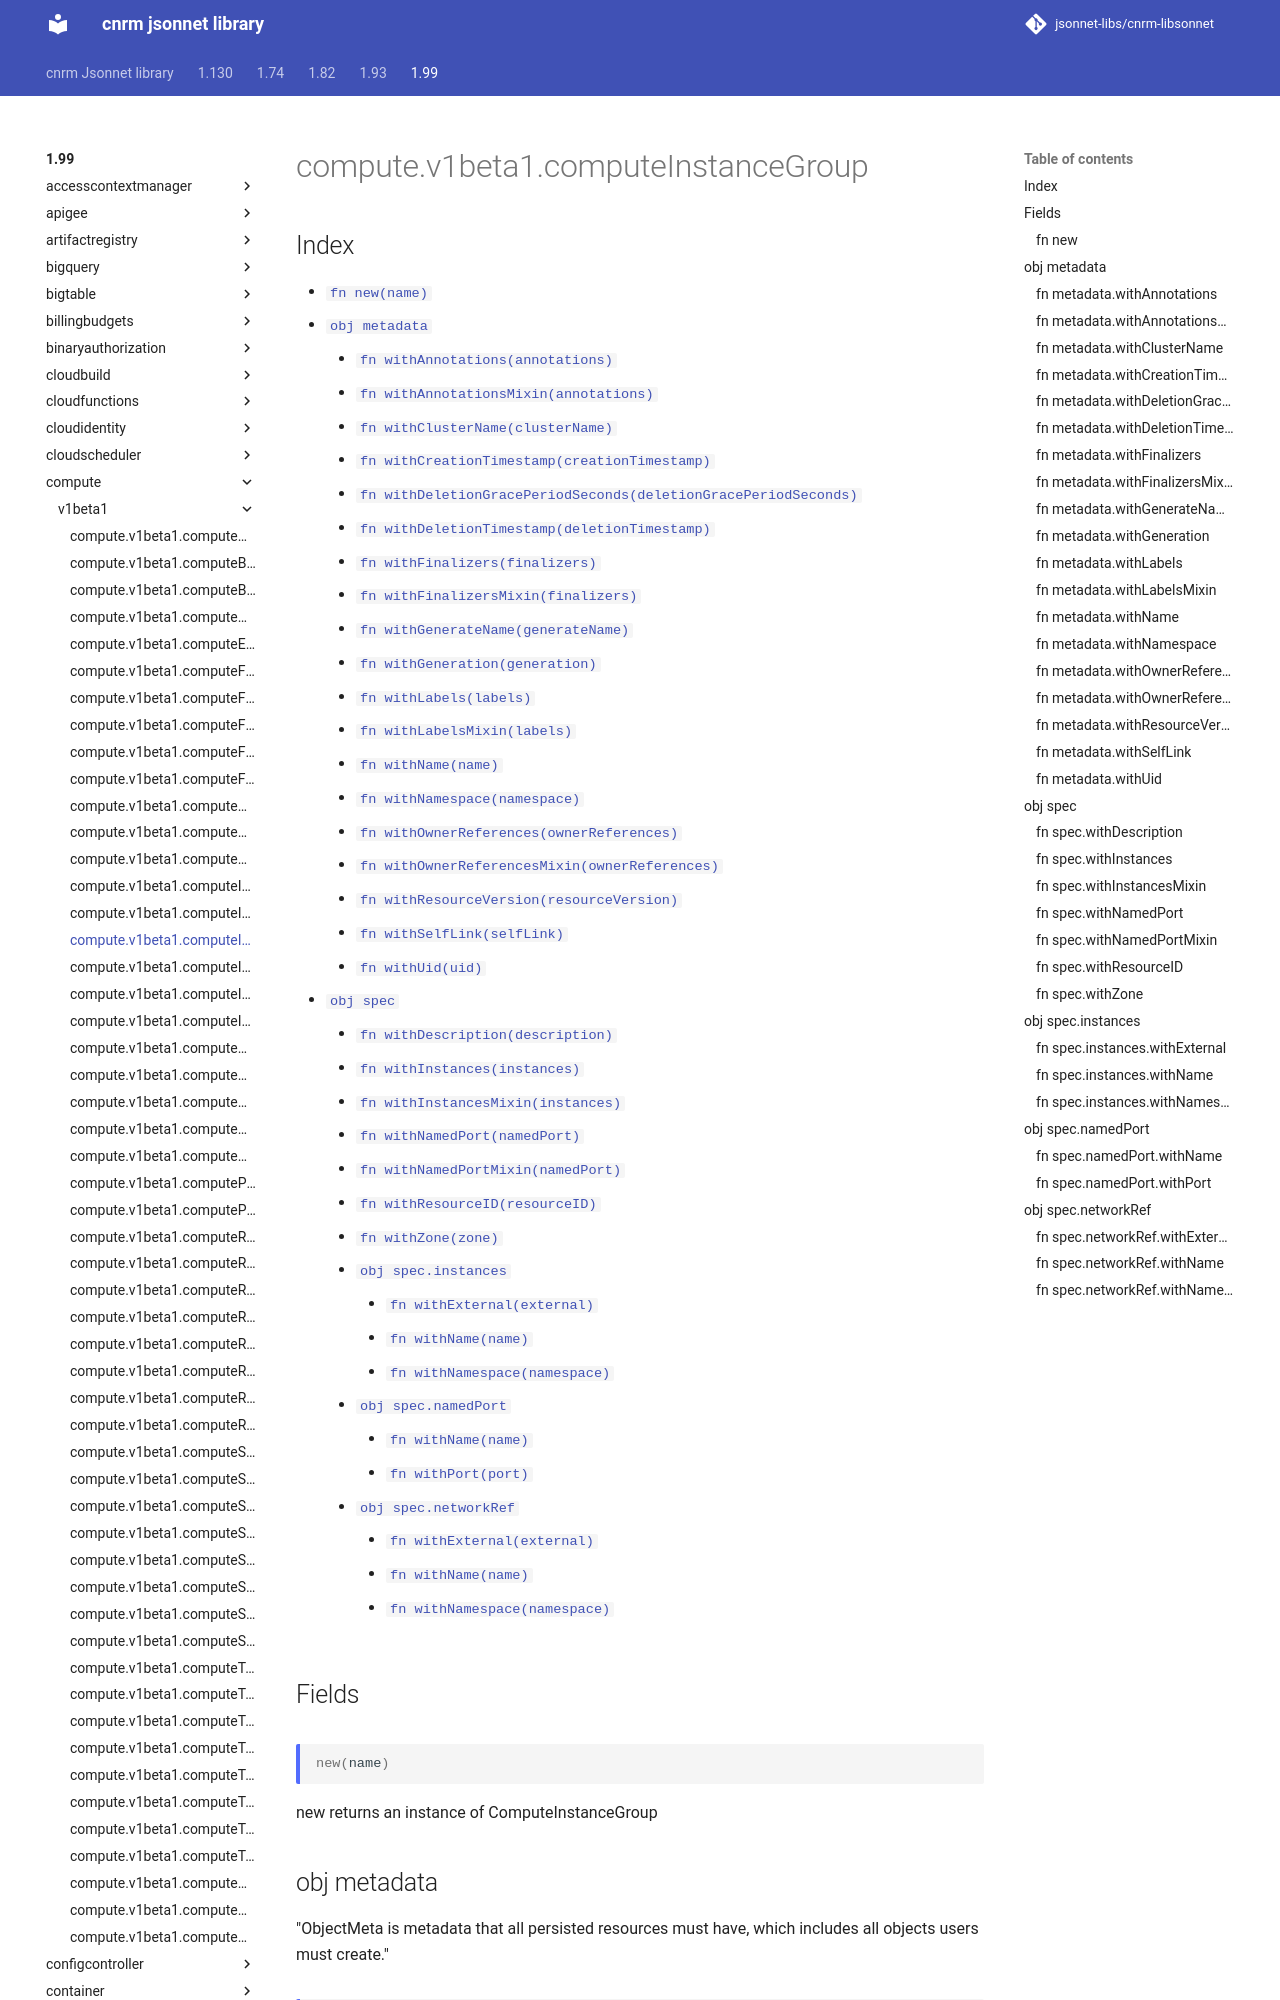

repository: jsonnet-libs/cnrm-libsonnet · page: 1.99/compute/v1beta1/computeInstanceGroup/index.html · generator: mkdocs

---
permalink: /1.99/compute/v1beta1/computeInstanceGroup/
---

# compute.v1beta1.computeInstanceGroup



## Index

* [`fn new(name)`](#fn-new)
* [`obj metadata`](#obj-metadata)
  * [`fn withAnnotations(annotations)`](#fn-metadatawithannotations)
  * [`fn withAnnotationsMixin(annotations)`](#fn-metadatawithannotationsmixin)
  * [`fn withClusterName(clusterName)`](#fn-metadatawithclustername)
  * [`fn withCreationTimestamp(creationTimestamp)`](#fn-metadatawithcreationtimestamp)
  * [`fn withDeletionGracePeriodSeconds(deletionGracePeriodSeconds)`](#fn-metadatawithdeletiongraceperiodseconds)
  * [`fn withDeletionTimestamp(deletionTimestamp)`](#fn-metadatawithdeletiontimestamp)
  * [`fn withFinalizers(finalizers)`](#fn-metadatawithfinalizers)
  * [`fn withFinalizersMixin(finalizers)`](#fn-metadatawithfinalizersmixin)
  * [`fn withGenerateName(generateName)`](#fn-metadatawithgeneratename)
  * [`fn withGeneration(generation)`](#fn-metadatawithgeneration)
  * [`fn withLabels(labels)`](#fn-metadatawithlabels)
  * [`fn withLabelsMixin(labels)`](#fn-metadatawithlabelsmixin)
  * [`fn withName(name)`](#fn-metadatawithname)
  * [`fn withNamespace(namespace)`](#fn-metadatawithnamespace)
  * [`fn withOwnerReferences(ownerReferences)`](#fn-metadatawithownerreferences)
  * [`fn withOwnerReferencesMixin(ownerReferences)`](#fn-metadatawithownerreferencesmixin)
  * [`fn withResourceVersion(resourceVersion)`](#fn-metadatawithresourceversion)
  * [`fn withSelfLink(selfLink)`](#fn-metadatawithselflink)
  * [`fn withUid(uid)`](#fn-metadatawithuid)
* [`obj spec`](#obj-spec)
  * [`fn withDescription(description)`](#fn-specwithdescription)
  * [`fn withInstances(instances)`](#fn-specwithinstances)
  * [`fn withInstancesMixin(instances)`](#fn-specwithinstancesmixin)
  * [`fn withNamedPort(namedPort)`](#fn-specwithnamedport)
  * [`fn withNamedPortMixin(namedPort)`](#fn-specwithnamedportmixin)
  * [`fn withResourceID(resourceID)`](#fn-specwithresourceid)
  * [`fn withZone(zone)`](#fn-specwithzone)
  * [`obj spec.instances`](#obj-specinstances)
    * [`fn withExternal(external)`](#fn-specinstanceswithexternal)
    * [`fn withName(name)`](#fn-specinstanceswithname)
    * [`fn withNamespace(namespace)`](#fn-specinstanceswithnamespace)
  * [`obj spec.namedPort`](#obj-specnamedport)
    * [`fn withName(name)`](#fn-specnamedportwithname)
    * [`fn withPort(port)`](#fn-specnamedportwithport)
  * [`obj spec.networkRef`](#obj-specnetworkref)
    * [`fn withExternal(external)`](#fn-specnetworkrefwithexternal)
    * [`fn withName(name)`](#fn-specnetworkrefwithname)
    * [`fn withNamespace(namespace)`](#fn-specnetworkrefwithnamespace)

## Fields

### fn new

```ts
new(name)
```

new returns an instance of ComputeInstanceGroup

## obj metadata

"ObjectMeta is metadata that all persisted resources must have, which includes all objects users must create."
